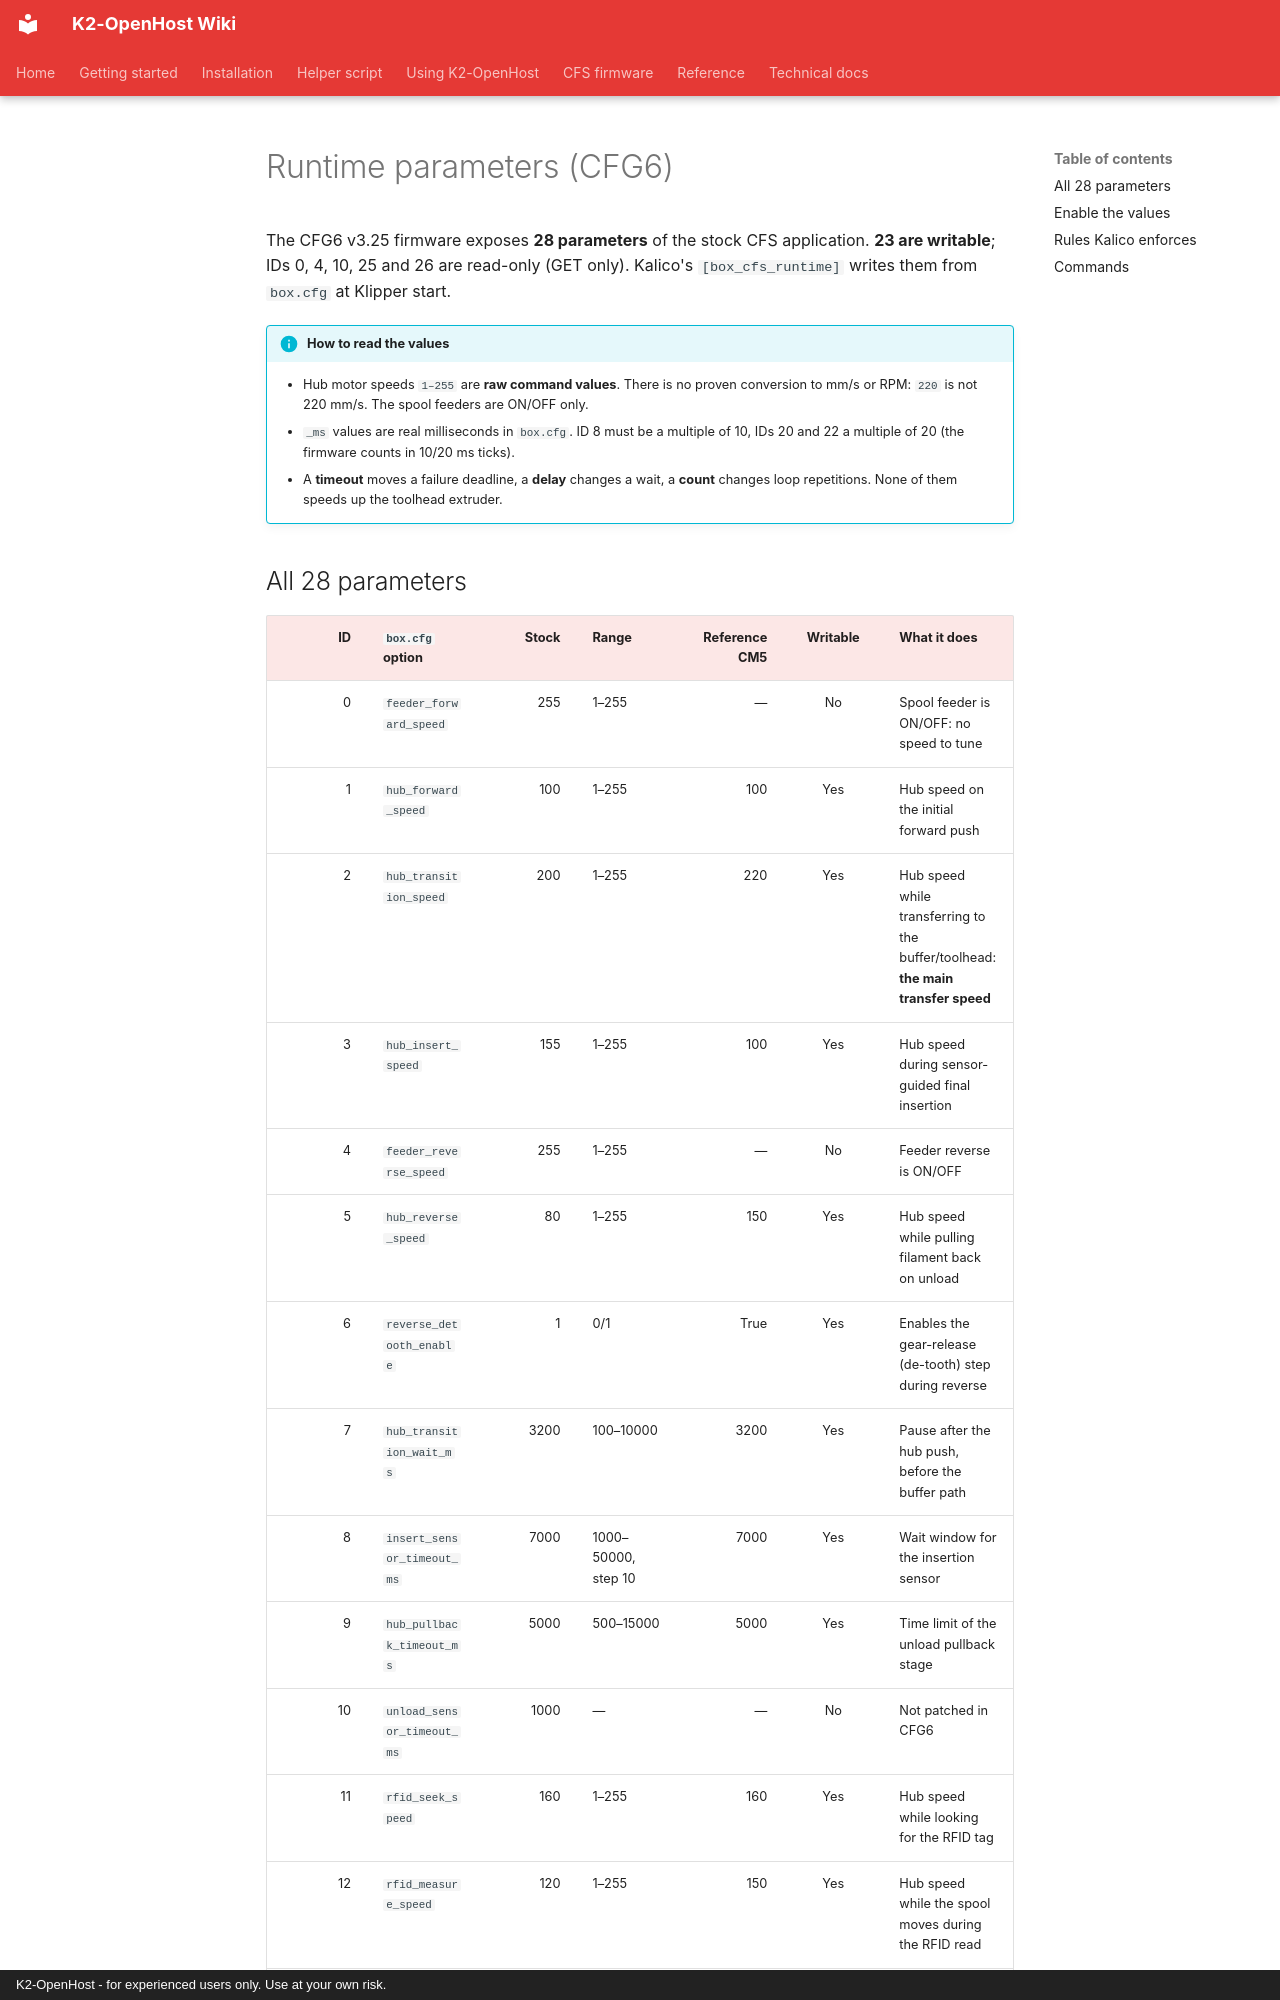

repository: MzTechnology97/K2-OpenHost · page: en/cfs-firmware/parameters/index.html · generator: mkdocs · copyright: K2-OpenHost - for experienced users only. Use at your own risk.

# Runtime parameters (CFG6)

The CFG6 v3.25 firmware exposes **28 parameters** of the stock CFS application. **23 are writable**; IDs 0, 4, 10, 25 and 26 are read-only (GET only). Kalico's `[box_cfs_runtime]` writes them from `box.cfg` at Klipper start.

!!! info "How to read the values"
    - Hub motor speeds `1–255` are **raw command values**. There is no proven conversion to mm/s or RPM: `220` is not 220 mm/s. The spool feeders are ON/OFF only.
    - `_ms` values are real milliseconds in `box.cfg`. ID 8 must be a multiple of 10, IDs 20 and 22 a multiple of 20 (the firmware counts in 10/20 ms ticks).
    - A **timeout** moves a failure deadline, a **delay** changes a wait, a **count** changes loop repetitions. None of them speeds up the toolhead extruder.
